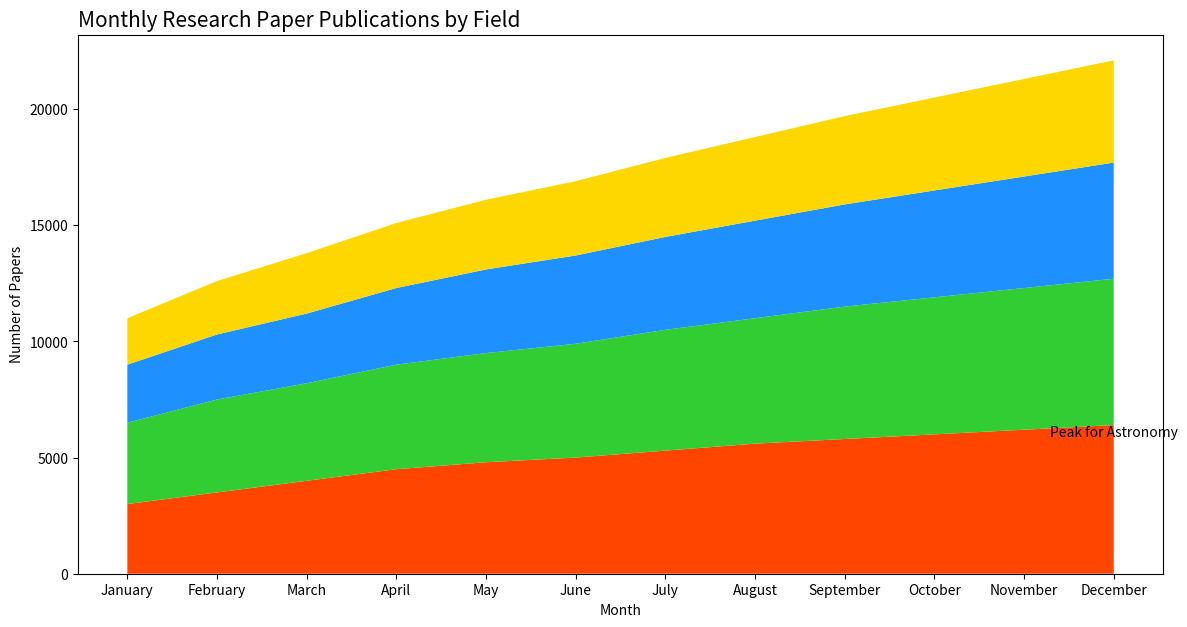

Write the Python code that produced this figure.

import matplotlib.pyplot as plt

# Table data represented as lists
months = ['January', 'February', 'March', 'April', 'May', 'June',
          'July', 'August', 'September', 'October', 'November', 'December']
astronomy = [3000, 3500, 4000, 4500, 4800, 5000, 5300, 5600, 5800, 6000, 6200, 6400]
physics = [3500, 4000, 4200, 4500, 4700, 4900, 5200, 5400, 5700, 5900, 6100, 6300]
chemistry = [2500, 2800, 3000, 3300, 3600, 3800, 4000, 4200, 4400, 4600, 4800, 5000]
biology = [2000, 2300, 2600, 2800, 3000, 3200, 3400, 3600, 3800, 4000, 4200, 4400]

# Create a stacked area chart
plt.figure(figsize=(14, 7))  # Change width and height of the chart
plt.stackplot(months, astronomy, physics, chemistry, biology, 
              colors=['#FF4500', '#32CD32', '#1E90FF', '#FFD700'])  # Modify the color scheme

# Add title and labels
plt.title('Monthly Research Paper Publications by Field', fontdict={'fontsize': 15}, loc='left')
plt.xlabel('Month')
plt.ylabel('Number of Papers')

# Assign annotation/text label on the chart for the peak of Astronomy
peak_papers_month = months[astronomy.index(max(astronomy))]
peak_papers_value = max(astronomy)
plt.text(peak_papers_month, peak_papers_value, 'Peak for Astronomy', ha='center', va='top')

# Display the chart
plt.show()
